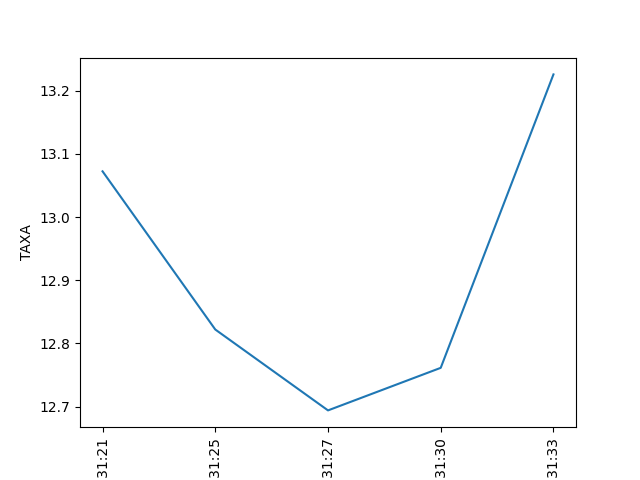

The file beside this chart, header and first rows:
DATA, HORA, TAXA
2023/10/20, 22:31:21, 13.07
2023/10/20, 22:31:25, 12.82
2023/10/20, 22:31:27, 12.69
2023/10/20, 22:31:30, 12.76
2023/10/20, 22:31:33, 13.23
